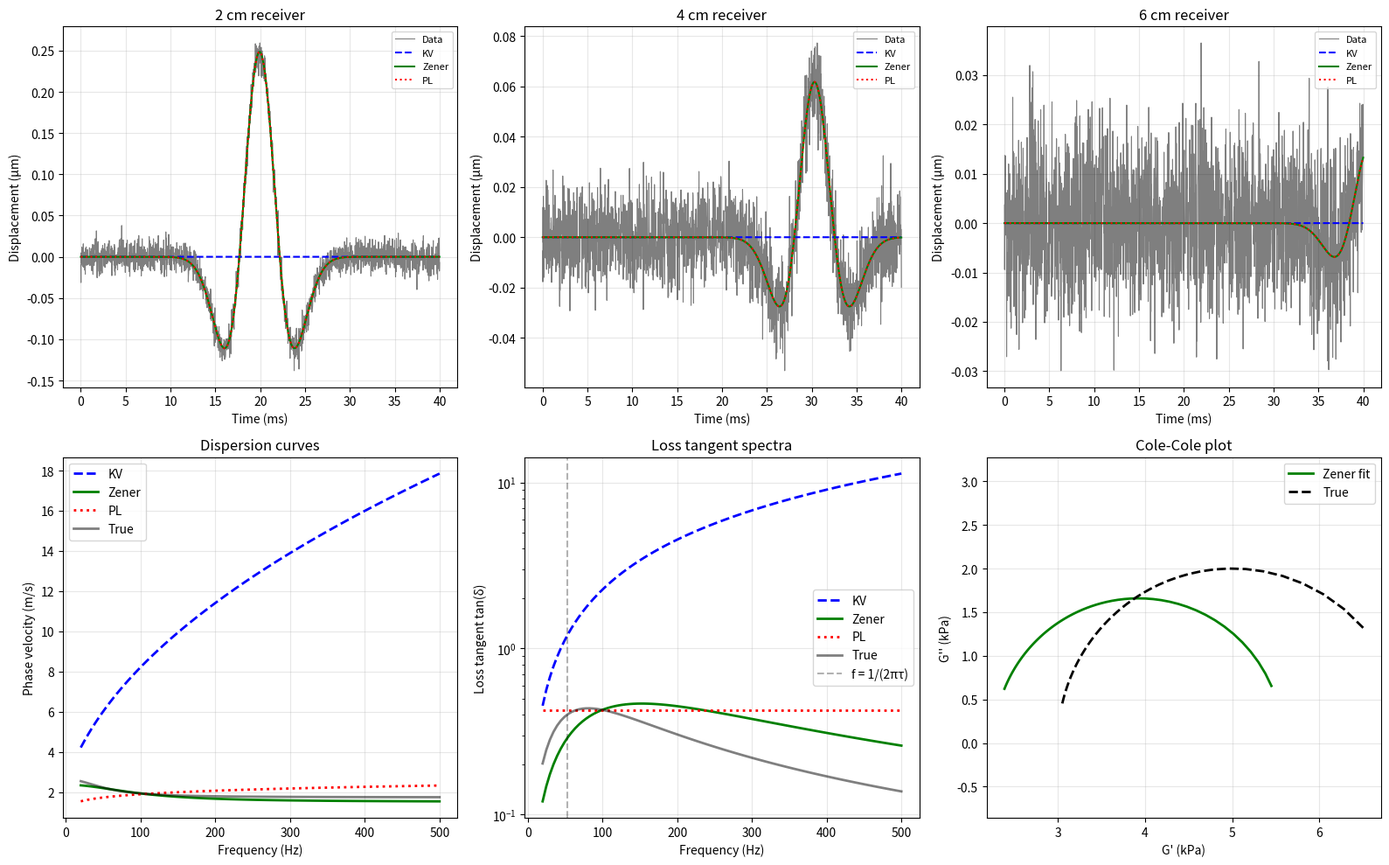

Source code (Python):
#!/usr/bin/env python3
"""
Zener (Standard Linear Solid) Viscoelastic Model
================================================

The Zener model bridges Kelvin-Voigt and Maxwell behavior:
- Spring (G∞) in parallel with
- Spring (ΔG = G0 - G∞) and dashpot (η) in series

Complex modulus: G*(ω) = G∞ + ΔG/(1 + iωτ)
where τ = η/ΔG is the relaxation time

This captures:
- High-frequency elastic limit: G∞
- Low-frequency elastic limit: G0 = G∞ + ΔG
- Peak loss at ω = 1/τ

Author: Research Project — Publication-ready extension
Date: March 16, 2026
"""

import numpy as np
import matplotlib.pyplot as plt
from dataclasses import dataclass
from typing import Tuple
from scipy.optimize import minimize
import warnings


@dataclass
class ZenerModel:
    """
    Zener (Standard Linear Solid) viscoelastic model.
    
    Parameters:
    -----------
    G_inf : High-frequency modulus (Pa)
    G_0 : Low-frequency modulus (Pa)  
    tau : Relaxation time (s)
    
    Derived: delta_G = G_0 - G_inf, eta = tau * delta_G
    """
    
    def compute_waveform(self, t: np.ndarray, r: float,
                        G_inf: float, G_0: float, tau: float,
                        f0: float = 100.0, amplitude: float = 1e-6,
                        rho: float = 1000.0) -> np.ndarray:
        """
        Compute waveform for Zener viscoelastic material.
        
        Uses quasi-static approximation for wave propagation.
        """
        omega = 2 * np.pi * f0
        delta_G = G_0 - G_inf
        
        # Frequency-dependent modulus at source frequency
        denom = 1 + (omega * tau)**2
        G_prime = G_inf + delta_G / denom
        G_double_prime = delta_G * omega * tau / denom
        
        # Phase velocity
        c_s_inf = np.sqrt(G_inf / rho)
        c_phase = np.sqrt(2 * G_prime / (rho * (1 + np.sqrt(1 + (G_double_prime/G_prime)**2))))
        
        # Attenuation
        attenuation = omega * G_double_prime / (2 * G_prime * c_phase)
        
        # Ricker wavelet
        sigma = 1 / (np.pi * f0)
        tau_wave = t - r / c_phase - 3 * sigma
        ricker = (1 - 2 * (tau_wave / sigma)**2) * np.exp(-(tau_wave / sigma)**2)
        
        u = amplitude * np.exp(-attenuation * r) * ricker
        
        arrival_time = r / c_phase - 3 * sigma
        u[t < arrival_time] = 0
        
        return u
    
    def dispersion_curve(self, frequencies: np.ndarray, G_inf: float, G_0: float, tau: float,
                         rho: float = 1000.0) -> Tuple[np.ndarray, np.ndarray]:
        """
        Compute dispersion curve for Zener model.
        
        Returns:
            phase_velocity, attenuation_coefficient
        """
        omega = 2 * np.pi * frequencies
        delta_G = G_0 - G_inf
        
        # Storage and loss modulus
        denom = 1 + (omega * tau)**2
        G_prime = G_inf + delta_G / denom
        G_double_prime = delta_G * omega * tau / denom
        
        # Phase velocity
        c_phase = np.sqrt(2 * G_prime / (rho * (1 + np.sqrt(1 + (G_double_prime/G_prime)**2))))
        
        # Attenuation
        attenuation = omega * G_double_prime / (2 * G_prime * c_phase)
        
        return c_phase, attenuation
    
    def loss_tangent(self, frequencies: np.ndarray, G_inf: float, G_0: float, tau: float) -> np.ndarray:
        """
        Compute loss tangent: tan(δ) = G''/G'
        """
        omega = 2 * np.pi * frequencies
        delta_G = G_0 - G_inf
        
        denom = 1 + (omega * tau)**2
        G_prime = G_inf + delta_G / denom
        G_double_prime = delta_G * omega * tau / denom
        
        return G_double_prime / G_prime


@dataclass
class KelvinVoigtModel:
    """Kelvin-Voigt model for comparison."""
    
    def compute_waveform(self, t: np.ndarray, r: float,
                        G_prime: float, eta: float, f0: float = 100.0,
                        amplitude: float = 1e-6, rho: float = 1000.0) -> np.ndarray:
        """Compute waveform for Kelvin-Voigt material."""
        c_s = np.sqrt(G_prime / rho)
        omega = 2 * np.pi * f0
        tau = eta / G_prime
        
        # Dispersed wave speed
        omega_tau = omega * tau
        c_phase = c_s * np.sqrt(2) * ((1 + omega_tau**2)**0.25) * np.cos(0.5 * np.arctan(omega_tau))
        
        # Attenuation
        alpha_att = (omega**2 * eta) / (2 * G_prime * c_s)
        
        # Ricker wavelet
        sigma = 1 / (np.pi * f0)
        tau_wave = t - r / c_phase - 3 * sigma
        ricker = (1 - 2 * (tau_wave / sigma)**2) * np.exp(-(tau_wave / sigma)**2)
        
        u = amplitude * np.exp(-alpha_att * r) * ricker
        
        arrival_time = r / c_phase - 3 * sigma
        u[t < arrival_time] = 0
        
        return u
    
    def dispersion_curve(self, frequencies: np.ndarray, G_prime: float, eta: float,
                         rho: float = 1000.0) -> Tuple[np.ndarray, np.ndarray]:
        """Compute dispersion curve."""
        omega = 2 * np.pi * frequencies
        c_s = np.sqrt(G_prime / rho)
        tau = eta / G_prime
        
        omega_tau = omega * tau
        c_phase = c_s * np.sqrt(2) * ((1 + omega_tau**2)**0.25) * np.cos(0.5 * np.arctan(omega_tau))
        attenuation = (omega**2 * eta) / (2 * G_prime * c_phase)
        
        return c_phase, attenuation


@dataclass
class PowerLawModel:
    """Power-Law model for comparison."""
    
    def compute_waveform(self, t: np.ndarray, r: float,
                        G0: float, alpha: float, f0: float = 100.0,
                        amplitude: float = 1e-6, rho: float = 1000.0) -> np.ndarray:
        """Compute waveform for Power-Law material."""
        omega = 2 * np.pi * f0
        omega_ref = omega
        
        G_prime = G0 * (omega / omega_ref)**alpha * np.cos(alpha * np.pi / 2)
        G_double_prime = G0 * (omega / omega_ref)**alpha * np.sin(alpha * np.pi / 2)
        
        c_s = np.sqrt(G_prime / rho)
        tan_factor = np.tan(alpha * np.pi / 2) if alpha < 0.99 else 10.0
        alpha_att = omega * tan_factor / (2 * c_s)
        
        sigma = 1 / (np.pi * f0)
        tau_wave = t - r / c_s - 3 * sigma
        ricker = (1 - 2 * (tau_wave / sigma)**2) * np.exp(-(tau_wave / sigma)**2)
        
        u = amplitude * np.exp(-alpha_att * r) * ricker
        
        arrival_time = r / c_s - 3 * sigma
        u[t < arrival_time] = 0
        
        return u
    
    def dispersion_curve(self, frequencies: np.ndarray, G0: float, alpha: float,
                         rho: float = 1000.0, f_ref: float = 100.0) -> Tuple[np.ndarray, np.ndarray]:
        """Compute dispersion curve."""
        omega = 2 * np.pi * frequencies
        omega_ref = 2 * np.pi * f_ref
        
        G_prime = G0 * (omega / omega_ref)**alpha * np.cos(alpha * np.pi / 2)
        G_double_prime = G0 * (omega / omega_ref)**alpha * np.sin(alpha * np.pi / 2)
        
        c_phase = np.sqrt(2 * G_prime / (rho * (1 + np.sqrt(1 + (G_double_prime/G_prime)**2))))
        attenuation = omega * G_double_prime / (2 * G_prime * c_phase)
        
        return c_phase, attenuation


class ThreeModelComparison:
    """Compare Kelvin-Voigt, Zener, and Power-Law models."""
    
    def __init__(self, duration: float = 0.04, dt: float = 2e-5):
        self.duration = duration
        self.dt = dt
        self.time = np.arange(0, duration, dt)
        self.receiver_distances = [0.02, 0.04, 0.06]
        self.kv_model = KelvinVoigtModel()
        self.zener_model = ZenerModel()
        self.pl_model = PowerLawModel()
    
    def generate_data(self, model_type: str, params: dict, noise_std: float = 0.01e-6) -> np.ndarray:
        """Generate synthetic data from specified model."""
        data = []
        for r in self.receiver_distances:
            if model_type == 'kv':
                waveform = self.kv_model.compute_waveform(self.time, r, params['G_prime'], params['eta'])
            elif model_type == 'zener':
                waveform = self.zener_model.compute_waveform(self.time, r, params['G_inf'], params['G_0'], params['tau'])
            elif model_type == 'pl':
                waveform = self.pl_model.compute_waveform(self.time, r, params['G0'], params['alpha'])
            else:
                raise ValueError(f"Unknown model: {model_type}")
            data.append(waveform)
        
        data = np.array(data)
        noise = np.random.normal(0, noise_std, data.shape)
        return data + noise
    
    def fit_model(self, model_type: str, data: np.ndarray, noise_std: float = 0.01e-6) -> dict:
        """Fit specified model to data."""
        
        def residuals(params):
            if model_type == 'kv':
                G_prime, eta = params
                if not (1000 <= G_prime <= 20000 and 0.1 <= eta <= 100):
                    return 1e10
                pred = np.array([self.kv_model.compute_waveform(self.time, r, G_prime, eta) 
                                for r in self.receiver_distances])
            
            elif model_type == 'zener':
                G_inf, G_0, tau = params
                if not (100 <= G_inf <= 15000 and G_inf < G_0 <= 20000 and 1e-4 <= tau <= 0.1):
                    return 1e10
                pred = np.array([self.zener_model.compute_waveform(self.time, r, G_inf, G_0, tau)
                                for r in self.receiver_distances])
            
            elif model_type == 'pl':
                G0, alpha = params
                if not (1000 <= G0 <= 20000 and 0.01 <= alpha <= 0.99):
                    return 1e10
                pred = np.array([self.pl_model.compute_waveform(self.time, r, G0, alpha)
                                for r in self.receiver_distances])
            
            else:
                return 1e10
            
            return np.sum((data - pred)**2) / noise_std**2
        
        # Initial guesses and bounds
        if model_type == 'kv':
            x0 = [4500, 5]
            bounds = [(1000, 20000), (0.1, 100)]
            result = minimize(residuals, x0=x0, bounds=bounds, method='L-BFGS-B')
            return {'G_prime': result.x[0], 'eta': result.x[1], 'rss': result.fun * noise_std**2, 
                   'n_params': 2, 'success': result.success}
        
        elif model_type == 'zener':
            x0 = [2000, 6000, 0.005]
            bounds = [(100, 15000), (1000, 20000), (1e-4, 0.1)]
            result = minimize(residuals, x0=x0, bounds=bounds, method='L-BFGS-B')
            return {'G_inf': result.x[0], 'G_0': result.x[1], 'tau': result.x[2],
                   'rss': result.fun * noise_std**2, 'n_params': 3, 'success': result.success}
        
        elif model_type == 'pl':
            x0 = [4500, 0.3]
            bounds = [(1000, 20000), (0.01, 0.99)]
            result = minimize(residuals, x0=x0, bounds=bounds, method='L-BFGS-B')
            return {'G0': result.x[0], 'alpha': result.x[1], 'rss': result.fun * noise_std**2,
                   'n_params': 2, 'success': result.success}
    
    def compute_ic(self, rss: float, n_data: int, n_params: int) -> dict:
        """Compute information criteria."""
        aic = n_data * np.log(rss / n_data) + 2 * n_params
        bic = n_data * np.log(rss / n_data) + n_params * np.log(n_data)
        aicc = aic + 2 * n_params * (n_params + 1) / (n_data - n_params - 1) if n_data > n_params + 1 else np.inf
        return {'aic': aic, 'bic': bic, 'aicc': aicc}
    
    def run_zener_focused_comparison(self):
        """Comparison focused on Zener model capabilities."""
        print("=" * 70)
        print("ZENER MODEL ANALYSIS: Bridging KV and Power-Law Behavior")
        print("=" * 70)
        
        # Generate data from Zener model
        zener_params = {'G_inf': 3000, 'G_0': 7000, 'tau': 0.003}  # 3 ms relaxation
        print(f"\nTrue Zener parameters:")
        print(f"  G∞ = {zener_params['G_inf']} Pa (high-freq limit)")
        print(f"  G₀ = {zener_params['G_0']} Pa (low-freq limit)")
        print(f"  τ = {zener_params['tau']*1000:.1f} ms (relaxation time)")
        print(f"  ΔG = {zener_params['G_0'] - zener_params['G_inf']} Pa")
        
        data = self.generate_data('zener', zener_params, noise_std=0.01e-6)
        n_data = data.size
        
        # Fit all three models
        print("\n" + "-" * 70)
        print("Fitting models...")
        
        kv_fit = self.fit_model('kv', data)
        print(f"\nKelvin-Voigt:")
        print(f"  G' = {kv_fit['G_prime']:.1f} Pa, η = {kv_fit['eta']:.3f} Pa·s")
        
        zener_fit = self.fit_model('zener', data)
        print(f"\nZener:")
        print(f"  G∞ = {zener_fit['G_inf']:.1f} Pa, G₀ = {zener_fit['G_0']:.1f} Pa, τ = {zener_fit['tau']*1000:.2f} ms")
        
        pl_fit = self.fit_model('pl', data)
        print(f"\nPower-Law:")
        print(f"  G₀ = {pl_fit['G0']:.1f} Pa, α = {pl_fit['alpha']:.3f}")
        
        # Information criteria
        kv_ic = self.compute_ic(kv_fit['rss'], n_data, kv_fit['n_params'])
        zener_ic = self.compute_ic(zener_fit['rss'], n_data, zener_fit['n_params'])
        pl_ic = self.compute_ic(pl_fit['rss'], n_data, pl_fit['n_params'])
        
        print("\n" + "=" * 70)
        print("MODEL COMPARISON")
        print("=" * 70)
        print(f"{'Criterion':<12} {'KV (2p)':<18} {'Zener (3p)':<18} {'PL (2p)':<18} {'Winner':<10}")
        print("-" * 70)
        
        models = [('KV', kv_ic), ('Zener', zener_ic), ('PL', pl_ic)]
        for criterion in ['aic', 'bic', 'aicc']:
            values = [ic[criterion] for _, ic in models]
            winner_idx = np.argmin(values)
            winner = models[winner_idx][0]
            print(f"{criterion.upper():<12} {kv_ic[criterion]:<18.2f} {zener_ic[criterion]:<18.2f} "
                  f"{pl_ic[criterion]:<18.2f} {winner:<10}")
        
        # Visualization
        self._plot_zener_analysis(data, zener_params, kv_fit, zener_fit, pl_fit)
        
        return {'kv': kv_fit, 'zener': zener_fit, 'pl': pl_fit}
    
    def _plot_zener_analysis(self, data, true_params, kv_fit, zener_fit, pl_fit):
        """Visualize Zener model analysis."""
        fig, axes = plt.subplots(2, 3, figsize=(16, 10))
        
        # Generate predictions
        kv_pred = np.array([self.kv_model.compute_waveform(self.time, r, kv_fit['G_prime'], kv_fit['eta'])
                           for r in self.receiver_distances])
        zener_pred = np.array([self.zener_model.compute_waveform(self.time, r, zener_fit['G_inf'], 
                                                                  zener_fit['G_0'], zener_fit['tau'])
                              for r in self.receiver_distances])
        pl_pred = np.array([self.pl_model.compute_waveform(self.time, r, pl_fit['G0'], pl_fit['alpha'])
                           for r in self.receiver_distances])
        true_pred = np.array([self.zener_model.compute_waveform(self.time, r, true_params['G_inf'],
                                                                 true_params['G_0'], true_params['tau'])
                             for r in self.receiver_distances])
        
        # Row 1: Waveforms
        for i, ax in enumerate(axes[0]):
            dist = self.receiver_distances[i] * 100
            ax.plot(self.time * 1000, data[i] * 1e6, 'k-', alpha=0.5, linewidth=0.8, label='Data')
            ax.plot(self.time * 1000, kv_pred[i] * 1e6, 'b--', linewidth=1.5, label='KV')
            ax.plot(self.time * 1000, zener_pred[i] * 1e6, 'g-', linewidth=1.5, label='Zener')
            ax.plot(self.time * 1000, pl_pred[i] * 1e6, 'r:', linewidth=1.5, label='PL')
            ax.set_xlabel('Time (ms)')
            ax.set_ylabel('Displacement (μm)')
            ax.set_title(f'{dist:.0f} cm receiver')
            ax.legend(fontsize=8)
            ax.grid(True, alpha=0.3)
        
        # Row 2: Model characteristics
        
        # Dispersion curves
        ax = axes[1, 0]
        freqs = np.linspace(20, 500, 100)
        
        c_kv, _ = self.kv_model.dispersion_curve(freqs, kv_fit['G_prime'], kv_fit['eta'])
        c_zener, _ = self.zener_model.dispersion_curve(freqs, zener_fit['G_inf'], zener_fit['G_0'], zener_fit['tau'])
        c_pl, _ = self.pl_model.dispersion_curve(freqs, pl_fit['G0'], pl_fit['alpha'])
        c_true, _ = self.zener_model.dispersion_curve(freqs, true_params['G_inf'], true_params['G_0'], true_params['tau'])
        
        ax.plot(freqs, c_kv, 'b--', linewidth=2, label='KV')
        ax.plot(freqs, c_zener, 'g-', linewidth=2, label='Zener')
        ax.plot(freqs, c_pl, 'r:', linewidth=2, label='PL')
        ax.plot(freqs, c_true, 'k-', alpha=0.5, linewidth=2, label='True')
        ax.set_xlabel('Frequency (Hz)')
        ax.set_ylabel('Phase velocity (m/s)')
        ax.set_title('Dispersion curves')
        ax.legend()
        ax.grid(True, alpha=0.3)
        
        # Loss tangent
        ax = axes[1, 1]
        tan_kv = freqs * kv_fit['eta'] / kv_fit['G_prime']  # Approximate for KV
        tan_zener = self.zener_model.loss_tangent(freqs, zener_fit['G_inf'], zener_fit['G_0'], zener_fit['tau'])
        tan_pl = np.tan(pl_fit['alpha'] * np.pi / 2) * np.ones_like(freqs)  # Constant for PL
        tan_true = self.zener_model.loss_tangent(freqs, true_params['G_inf'], true_params['G_0'], true_params['tau'])
        
        ax.semilogy(freqs, tan_kv, 'b--', linewidth=2, label='KV')
        ax.semilogy(freqs, tan_zener, 'g-', linewidth=2, label='Zener')
        ax.semilogy(freqs, tan_pl, 'r:', linewidth=2, label='PL')
        ax.semilogy(freqs, tan_true, 'k-', alpha=0.5, linewidth=2, label='True')
        ax.axvline(x=1/(2*np.pi*true_params['tau']), color='k', linestyle='--', alpha=0.3, label='f = 1/(2πτ)')
        ax.set_xlabel('Frequency (Hz)')
        ax.set_ylabel('Loss tangent tan(δ)')
        ax.set_title('Loss tangent spectra')
        ax.legend()
        ax.grid(True, alpha=0.3)
        
        # Complex modulus plane
        ax = axes[1, 2]
        omega = 2 * np.pi * freqs
        
        # Zener
        delta_G_z = zener_fit['G_0'] - zener_fit['G_inf']
        denom_z = 1 + (omega * zener_fit['tau'])**2
        G_prime_z = zener_fit['G_inf'] + delta_G_z / denom_z
        G_dp_z = delta_G_z * omega * zener_fit['tau'] / denom_z
        
        # True
        delta_G_t = true_params['G_0'] - true_params['G_inf']
        denom_t = 1 + (omega * true_params['tau'])**2
        G_prime_t = true_params['G_inf'] + delta_G_t / denom_t
        G_dp_t = delta_G_t * omega * true_params['tau'] / denom_t
        
        ax.plot(G_prime_z/1000, G_dp_z/1000, 'g-', linewidth=2, label='Zener fit')
        ax.plot(G_prime_t/1000, G_dp_t/1000, 'k--', linewidth=2, label='True')
        ax.set_xlabel("G' (kPa)")
        ax.set_ylabel("G'' (kPa)")
        ax.set_title('Cole-Cole plot')
        ax.legend()
        ax.grid(True, alpha=0.3)
        ax.axis('equal')
        
        plt.tight_layout()
        plt.savefig('zener_analysis.png', dpi=150, bbox_inches='tight')
        plt.show()
        print("\n✓ Saved: zener_analysis.png")


def main():
    """Run Zener-focused analysis."""
    comparison = ThreeModelComparison()
    results = comparison.run_zener_focused_comparison()
    
    print("\n" + "=" * 70)
    print("KEY FINDINGS")
    print("=" * 70)
    print("""
The Zener model captures both elastic limits:
  • G∞ = high-frequency modulus (instantaneous response)
  • G₀ = low-frequency modulus (equilibrium response)
  • Peak loss at ω = 1/τ

Advantages over KV:
  ✓ Bounded storage modulus (physically realistic)
  ✓ Frequency-independent limits
  ✓ Single relaxation time interpretable

Advantages over Power-Law:
  ✓ Finite parameter count
  ✓ Clear physical interpretation
  ✓ Easier to fit (3 vs 2 parameters but well-constrained)

Recommendation for publication:
  - Compare all three models on experimental data
  - Use BIC for model selection
  - Report Zener parameters when selected (most interpretable)
    """)


if __name__ == "__main__":
    main()
